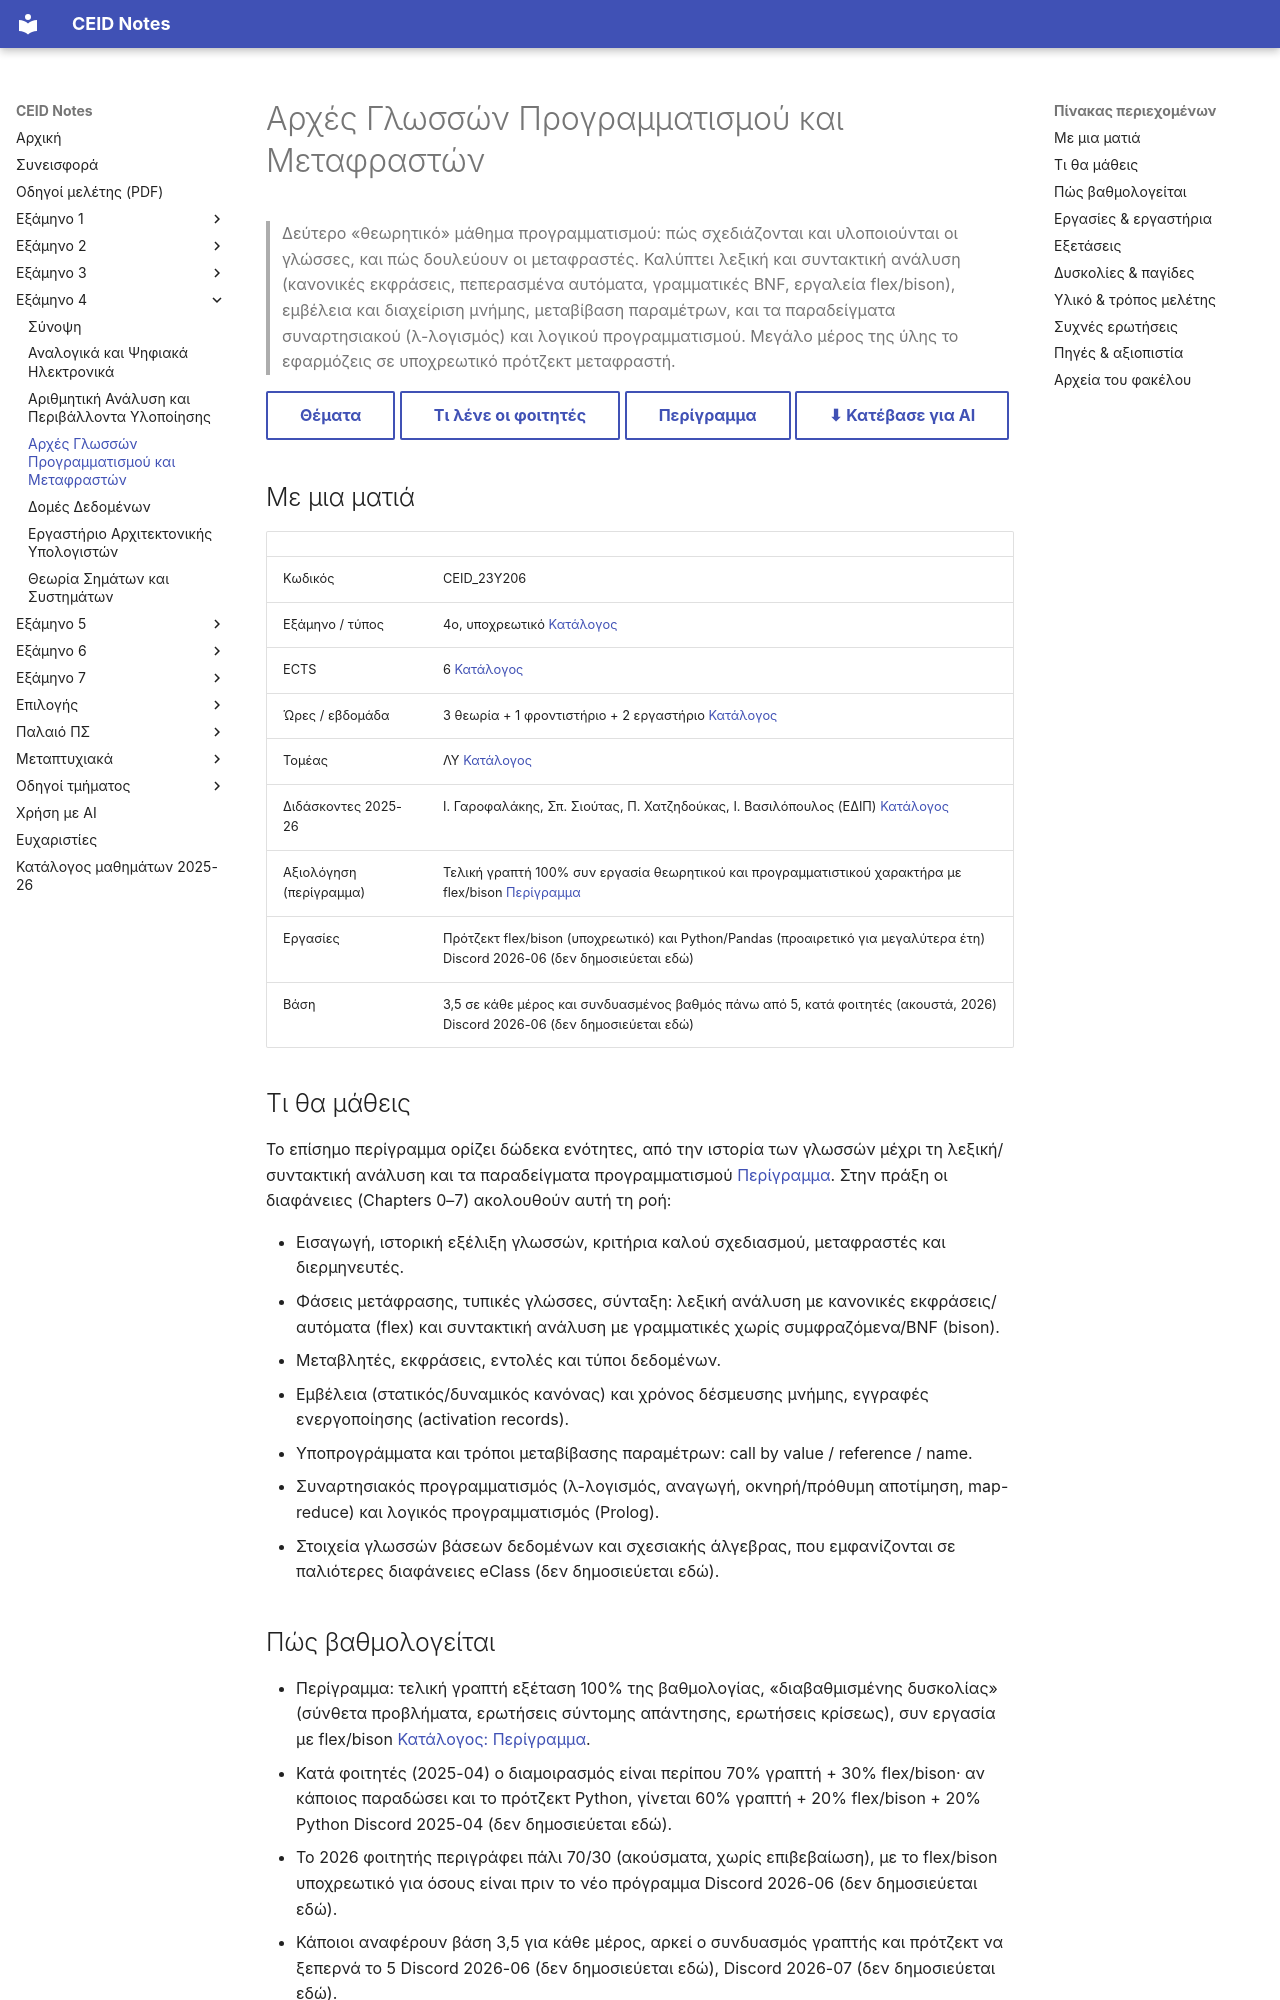

repository: kdngiorgos/ceid-notes · page: Semesters/Semester 4 (4ο Εξάμηνο)/Αρχές Γλωσσών Προγραμματισμού και Μεταφραστών - CEID_23Y206/index.html · generator: mkdocs

---
code: CEID_23Y206
title: "Αρχές Γλωσσών Προγραμματισμού και Μεταφραστών"
category: core
code_aliases: ["CEID_23Υ206", "23Y206", "23Υ206"]
semester: 4
ects: 6
hours: {theory: 3, tutorial: 1, lab: 2}
sector: ΛΥ
instructors_2025_26: ["Ι. Γαροφαλάκης", "Σπ. Σιούτας", "Π. Χατζηδούκας", "Ι. Βασιλόπουλος (ΕΔΙΠ)"]
difficulty: null
grading_summary: "Περίγραμμα: τελική γραπτή 100% συν εργασία (flex/bison, Python)· στην πράξη κατά φοιτητές ~70% γραπτή / 30% εργασίες"
exam_sessions: ["2013-09", "2015-06", "2020-09", "2021-02", "2021-06", "2021-09", "2022-06", "2022-09", "2023-06-a", "2023-06-b", "2023-09", "2024-06", "2024-09", "2025-06-a", "2025-06-b", "2026-06"]
sources: [../../../catalog/curriculum.md, catalog/outlines/CEID_23Y206.md, "discord/ (13 περίοδοι, 2020-09 έως 2026-09)", eclass/, "Previous Exams/"]
last_reviewed: 2026-10-12
---
# Αρχές Γλωσσών Προγραμματισμού και Μεταφραστών

> Δεύτερο «θεωρητικό» μάθημα προγραμματισμού: πώς σχεδιάζονται και υλοποιούνται οι γλώσσες, και πώς δουλεύουν οι μεταφραστές. Καλύπτει λεξική και συντακτική ανάλυση (κανονικές εκφράσεις, πεπερασμένα αυτόματα, γραμματικές BNF, εργαλεία flex/bison), εμβέλεια και διαχείριση μνήμης, μεταβίβαση παραμέτρων, και τα παραδείγματα συναρτησιακού (λ-λογισμός) και λογικού προγραμματισμού. Μεγάλο μέρος της ύλης το εφαρμόζεις σε υποχρεωτικό πρότζεκτ μεταφραστή.

[Θέματα](Previous%20Exams/README.md){ .md-button } [Τι λένε οι φοιτητές](#δυσκολίες--παγίδες){ .md-button } [Περίγραμμα](../../../catalog/outlines/CEID_23Y206.md){ .md-button } [⬇ Κατέβασε για AI](../../../downloads/CEID_23Y206.zip){ .md-button }


## Με μια ματιά

| | |
|---|---|
| Κωδικός | CEID_23Y206 |
| Εξάμηνο / τύπος | 4ο, υποχρεωτικό [Κατάλογος](../../../catalog/curriculum.md) |
| ECTS | 6 [Κατάλογος](../../../catalog/curriculum.md) |
| Ώρες / εβδομάδα | 3 θεωρία + 1 φροντιστήριο + 2 εργαστήριο [Κατάλογος](../../../catalog/curriculum.md) |
| Τομέας | ΛΥ [Κατάλογος](../../../catalog/curriculum.md) |
| Διδάσκοντες 2025-26 | Ι. Γαροφαλάκης, Σπ. Σιούτας, Π. Χατζηδούκας, Ι. Βασιλόπουλος (ΕΔΙΠ) [Κατάλογος](../../../catalog/curriculum.md) |
| Αξιολόγηση (περίγραμμα) | Τελική γραπτή 100% συν εργασία θεωρητικού και προγραμματιστικού χαρακτήρα με flex/bison [Περίγραμμα](https://www.ceid.upatras.gr/sites/default/files/ceid_ny132_gr.pdf) |
| Εργασίες | Πρότζεκτ flex/bison (υποχρεωτικό) και Python/Pandas (προαιρετικό για μεγαλύτερα έτη) Discord 2026-06 (δεν δημοσιεύεται εδώ) |
| Βάση | 3,5 σε κάθε μέρος και συνδυασμένος βαθμός πάνω από 5, κατά φοιτητές (ακουστά, 2026) Discord 2026-06 (δεν δημοσιεύεται εδώ) |

## Τι θα μάθεις

Το επίσημο περίγραμμα ορίζει δώδεκα ενότητες, από την ιστορία των γλωσσών μέχρι τη λεξική/συντακτική ανάλυση και τα παραδείγματα προγραμματισμού [Περίγραμμα](https://www.ceid.upatras.gr/sites/default/files/ceid_ny132_gr.pdf). Στην πράξη οι διαφάνειες (Chapters 0–7) ακολουθούν αυτή τη ροή:

- Εισαγωγή, ιστορική εξέλιξη γλωσσών, κριτήρια καλού σχεδιασμού, μεταφραστές και διερμηνευτές.
- Φάσεις μετάφρασης, τυπικές γλώσσες, σύνταξη: λεξική ανάλυση με κανονικές εκφράσεις/αυτόματα (flex) και συντακτική ανάλυση με γραμματικές χωρίς συμφραζόμενα/BNF (bison).
- Μεταβλητές, εκφράσεις, εντολές και τύποι δεδομένων.
- Εμβέλεια (στατικός/δυναμικός κανόνας) και χρόνος δέσμευσης μνήμης, εγγραφές ενεργοποίησης (activation records).
- Υποπρογράμματα και τρόποι μεταβίβασης παραμέτρων: call by value / reference / name.
- Συναρτησιακός προγραμματισμός (λ-λογισμός, αναγωγή, οκνηρή/πρόθυμη αποτίμηση, map-reduce) και λογικός προγραμματισμός (Prolog).
- Στοιχεία γλωσσών βάσεων δεδομένων και σχεσιακής άλγεβρας, που εμφανίζονται σε παλιότερες διαφάνειες eClass (δεν δημοσιεύεται εδώ).
